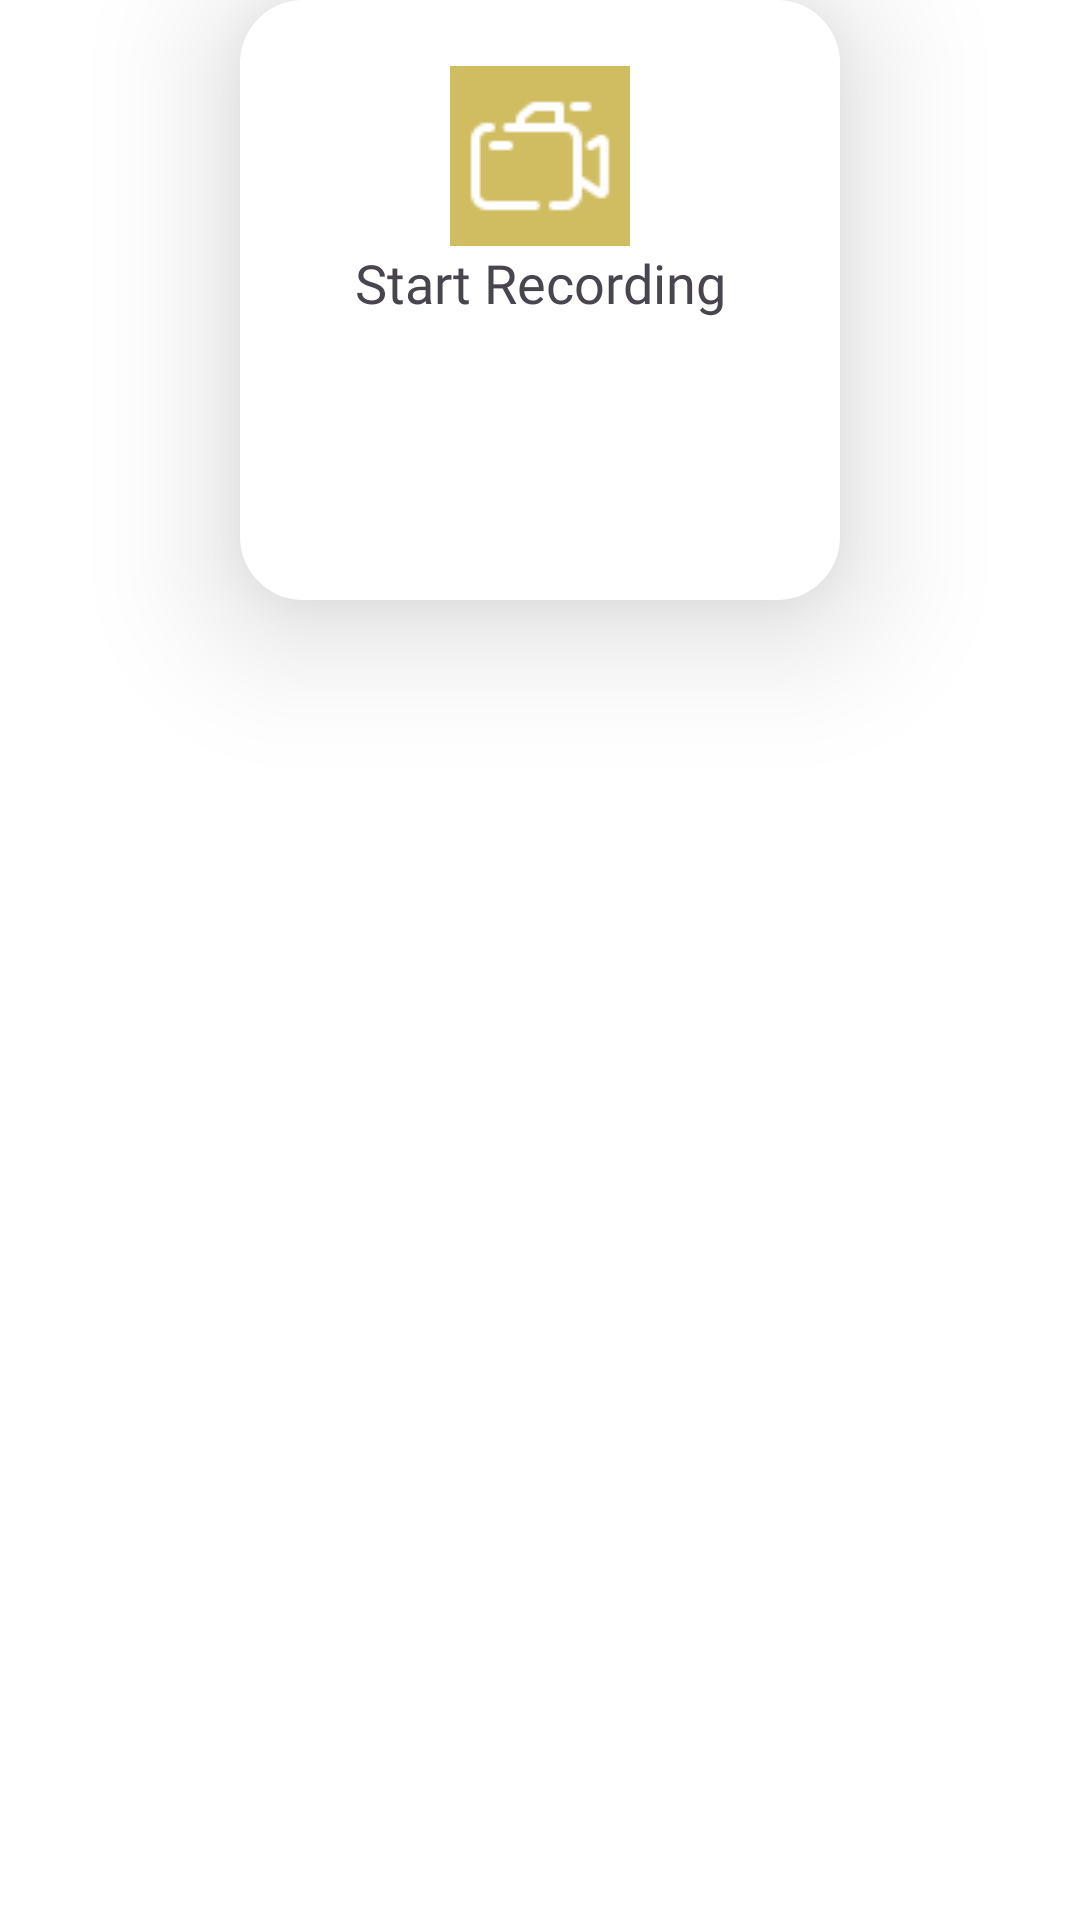

Here is an Android app screen rendered from its layout file. Give the layout XML and the strings, colors and styles it references.
<!-- AndroidManifest.xml: application theme Theme.KBCorder -->
<!-- res/layout/fragment_home.xml -->
<?xml version="1.0" encoding="utf-8"?>
<androidx.constraintlayout.widget.ConstraintLayout xmlns:android="http://schemas.android.com/apk/res/android"
    xmlns:tools="http://schemas.android.com/tools"
    android:layout_width="match_parent"
    android:layout_height="match_parent"
    style="@style/DefaultLayoutBackground"
    xmlns:app="http://schemas.android.com/apk/res-auto"
    tools:context=".view.fragments.VideosFragment">

    <androidx.constraintlayout.widget.ConstraintLayout
        android:layout_width="@dimen/fragment_videos_recorder_frame_layout_width"
        android:layout_height="@dimen/fragment_videos_recorder_frame_layout_height"
        style="@style/DefaultWidgetsStyle"
        app:layout_constraintStart_toStartOf="parent"
        app:layout_constraintEnd_toEndOf="parent">
        <ImageButton
            android:id="@+id/recording_request_button"
            android:layout_width="wrap_content"
            android:layout_height="wrap_content"
            android:src="@drawable/recording_request_icon"
            android:background="@null"
            android:layout_marginTop="@dimen/fragment_home_recording_request_button_top_margin"
            app:layout_constraintTop_toTopOf="parent"
            app:layout_constraintStart_toStartOf="parent"
            app:layout_constraintEnd_toEndOf="parent" />

        <TextView
            android:layout_width="wrap_content"
            android:layout_height="wrap_content"
            android:text="@string/fragment_home_start_recording_text_view_text"
            android:fontFamily="@font/nunito_regular"
            android:textSize="@dimen/fragment_home_start_recording_start_text_size"
            app:layout_constraintTop_toBottomOf="@id/recording_request_button"
            app:layout_constraintStart_toStartOf="parent"
            app:layout_constraintEnd_toEndOf="parent"/>

    </androidx.constraintlayout.widget.ConstraintLayout>

</androidx.constraintlayout.widget.ConstraintLayout>
<!-- resources referenced by this layout -->
<resources>
  <dimen name="fragment_home_recording_request_button_top_margin">22dp</dimen>
  <dimen name="fragment_home_start_recording_start_text_size">18sp</dimen>
  <dimen name="fragment_videos_recorder_frame_layout_height">200dp</dimen>
  <dimen name="fragment_videos_recorder_frame_layout_width">200dp</dimen>
  <!-- drawable recording_request_icon: png bitmap (drawable, 1145 bytes) -->
  <string name="fragment_home_start_recording_text_view_text">Start Recording</string>
  <style name="DefaultLayoutBackground">
          <item name="android:background">@color/default_widgets_color</item>
      </style>
  <style name="DefaultWidgetsStyle">
          <item name="android:background">@drawable/default_widgets_background</item>
          <item name="android:elevation">@dimen/default_widgets_elevation</item>
      </style>
  <style name="Theme.KBCorder" parent="Base.Theme.KBCorder" />
  <color name="default_widgets_color">#FFFFFFFF</color>
  <!-- drawable default_widgets_background (drawable) -->
  <?xml version="1.0" encoding="utf-8"?>
  <shape xmlns:android="http://schemas.android.com/apk/res/android">
      <corners
          android:radius="@dimen/default_widgets_corners_radius"/>
  
      <solid
          android:color="@color/default_widgets_color"/>
  </shape>
  <dimen name="default_widgets_elevation">27dp</dimen>
  <style name="Base.Theme.KBCorder" parent="Theme.Material3.Light.NoActionBar">
          
           <item name="colorPrimary">@color/primary_color</item>
      </style>
  <dimen name="default_widgets_corners_radius">21dp</dimen>
  <color name="primary_color">#F4CE14</color>
</resources>
